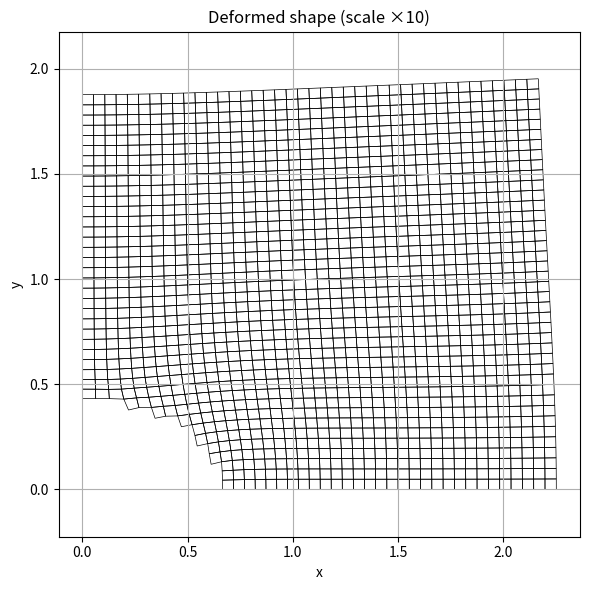
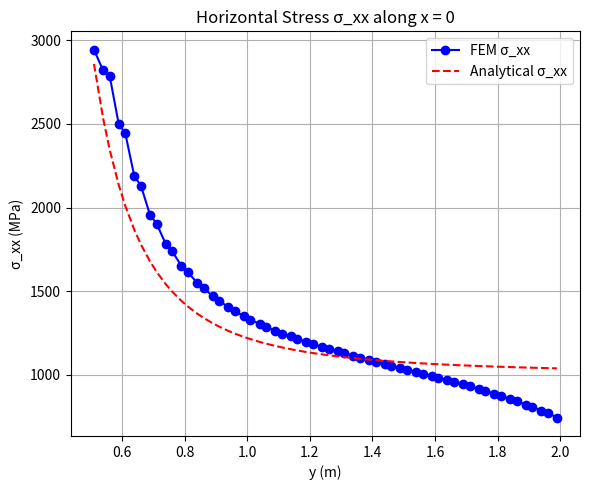
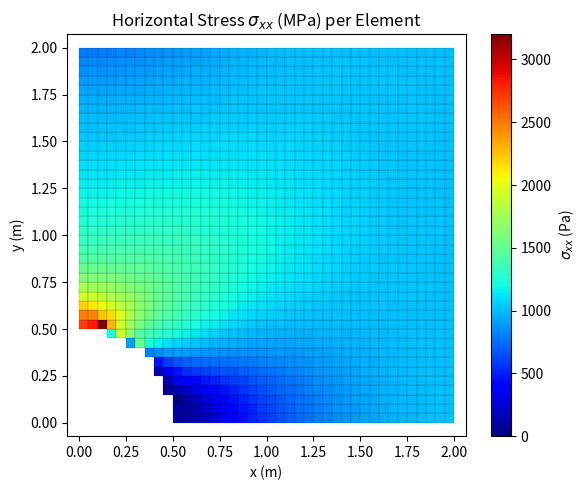

The matplotlib source for these figures, in order:
import numpy as np
import matplotlib.pyplot as plt
from scipy.sparse import lil_matrix, csr_matrix
from scipy.sparse.linalg import spsolve

# Parameters
hx = 0.05 # m
hy = 0.05 # m
nx, ny = 40, 40 #160,160 #120, 120  # mesh resolution
length = hx * nx # half width (quarter model)
height = hy * ny # half height

R = 0.5       # hole radius, m

V = hx * hy / 4.0
E = 1e5 # MPa
nu = 0.3
traction = 1000  # MPa

# Material matrix for plane strain
def plane_strain_D(E, nu):
    coeff = E / ((1 + nu) * (1 - 2 * nu))
    return coeff * np.array([
        [1 - nu,     nu,       0],
        [nu,     1 - nu,       0],
        [0,          0, (1 - 2 * nu) / 2]
    ])
D = plane_strain_D(E, nu)

# Generate structured mesh and remove inner hole
x = np.linspace(0, length, nx + 1)
y = np.linspace(0, height, ny + 1)
xv, yv = np.meshgrid(x, y)
coords = np.column_stack([xv.flatten(), yv.flatten()])
elements = []

node_id = lambda i, j: j * (nx + 1) + i

n_nodes = coords.shape[0]
activated_nodes = np.zeros(n_nodes) # Activated nodes

for j in range(ny):
    for i in range(nx):
        n1 = node_id(i, j)
        n2 = node_id(i + 1, j)
        n3 = node_id(i + 1, j + 1)
        n4 = node_id(i, j + 1)
        xc = np.mean([coords[n1, 0], coords[n2, 0], coords[n3, 0], coords[n4, 0]])
        yc = np.mean([coords[n1, 1], coords[n2, 1], coords[n3, 1], coords[n4, 1]])
        if np.sqrt(xc**2 + yc**2) >= R:
            elements.append([n1, n2, n3, n4])

            # Setup for activated nodes
            activated_nodes[n1] = 1.0
            activated_nodes[n2] = 1.0
            activated_nodes[n3] = 1.0
            activated_nodes[n4] = 1.0

elements = np.array(elements)



# Shape functions and derivatives
def shape_functions(xi, eta):
    N = 0.25 * np.array([
        (1 - xi)*(1 - eta),
        (1 + xi)*(1 - eta),
        (1 + xi)*(1 + eta),
        (1 - xi)*(1 + eta)
    ])
    dN_dxi = 0.25 * np.array([
        [-(1 - eta), -(1 - xi)],
        [ (1 - eta), -(1 + xi)],
        [ (1 + eta),  (1 + xi)],
        [-(1 + eta),  (1 - xi)]
    ])
    return N, dN_dxi

# Gauss points
gauss_points = [(-1/np.sqrt(3), -1/np.sqrt(3)),
                ( 1/np.sqrt(3), -1/np.sqrt(3)),
                ( 1/np.sqrt(3),  1/np.sqrt(3)),
                (-1/np.sqrt(3),  1/np.sqrt(3))]

# Assembly
K = lil_matrix((2 * n_nodes, 2 * n_nodes))
f = np.zeros(2 * n_nodes)

for e in range(len(elements)):
    element = elements[e]
    xe = coords[element]
    ke = np.zeros((8, 8))
    fe = np.zeros(8)
    for xi, eta in gauss_points:
        N, dN_dxi = shape_functions(xi, eta)
        J = xe.T @ dN_dxi
        detJ = np.linalg.det(J)
        dN_dx = np.linalg.solve(J, dN_dxi.T).T
        B = np.zeros((3, 8))
        for i in range(4):
            B[0, 2*i]     = dN_dx[i, 0]
            B[1, 2*i+1]   = dN_dx[i, 1]
            B[2, 2*i]     = dN_dx[i, 1]
            B[2, 2*i+1]   = dN_dx[i, 0]
        ke += B.T @ D @ B * detJ
    dofs = np.array([[2*node, 2*node+1] for node in element]).flatten()
    for i in range(8):
        for j in range(8):
            K[dofs[i], dofs[j]] += ke[i, j]

# Apply Neumann BCs (traction on right and top)
tol = 1e-8
def apply_edge_traction(edge_nodes, traction_vec):
    for i in range(len(edge_nodes)-1):
        n1, n2 = edge_nodes[i], edge_nodes[i+1]
        x1, y1 = coords[n1]
        x2, y2 = coords[n2]
        length_edge = np.sqrt((x2 - x1)**2 + (y2 - y1)**2)
        fe = np.zeros(4)
        fe[0:2] = traction_vec * length_edge / 2
        fe[2:4] = traction_vec * length_edge / 2
        dofs = [2*n1, 2*n1+1, 2*n2, 2*n2+1]
        for j in range(4):
            f[dofs[j]] += fe[j]

# Find edges
right_nodes = np.where(np.abs(coords[:, 0] - length) < tol)[0]
top_nodes   = np.where(np.abs(coords[:, 1] - height) < tol)[0]
right_nodes = sorted(right_nodes, key=lambda i: coords[i,1])
top_nodes   = sorted(top_nodes, key=lambda i: coords[i,0])

apply_edge_traction(right_nodes, np.array([traction, 0]))
# apply_edge_traction(top_nodes,   np.array([0, traction]))

# Apply Dirichlet BCs (symmetry)
bc_dofs = []
for i in range(n_nodes):
    x, y = coords[i]
    if np.abs(x) < tol:
        bc_dofs.append(2*i)     # ux = 0
    if np.abs(y) < tol:
        bc_dofs.append(2*i + 1) # uy = 0

    # Set the deactivated nodes as boundary nodes
    if activated_nodes[i] < 0.5:
        bc_dofs.append(2*i)
        bc_dofs.append(2*i + 1)

bc_dofs = np.array(bc_dofs)
free_dofs = np.setdiff1d(np.arange(2 * n_nodes), bc_dofs)

# Solve
K = csr_matrix(K)
u = np.zeros(2 * n_nodes)
u[free_dofs] = spsolve(K[free_dofs][:, free_dofs], f[free_dofs])

# Postprocess - plot deformed shape
scale = 10  # exaggerate deformation
x_def = coords[:, 0] + scale * u[0::2]
y_def = coords[:, 1] + scale * u[1::2]

plt.figure(figsize=(6,6))
for e in elements:
    x0 = x_def[e]
    y0 = y_def[e]
    plt.fill(x0, y0, edgecolor='k', fill=False, linewidth=0.5)
plt.axis('equal')
plt.title("Deformed shape (scale ×{})".format(scale))
plt.xlabel("x")
plt.ylabel("y")
plt.grid(True)
plt.tight_layout()
plt.savefig("deformed_plate_with_hole.png", dpi=300)
plt.show()



# --- Stress extraction along x = 0 ---
sigma_data = []
for e in elements:
    xe = coords[e]
    ue = np.array([u[2*n + i] for n in e for i in range(2)])
    for xi, eta in gauss_points:
        N, dN_dxi = shape_functions(xi, eta)
        J = xe.T @ dN_dxi
        dN_dx = np.linalg.solve(J, dN_dxi.T).T
        B = np.zeros((3, 8))
        for i in range(4):
            B[0, 2*i]     = dN_dx[i, 0]
            B[1, 2*i+1]   = dN_dx[i, 1]
            B[2, 2*i]     = dN_dx[i, 1]
            B[2, 2*i+1]   = dN_dx[i, 0]
        strain = B @ ue
        stress = D @ strain
        sigma_xx = stress[0]
        x_gp = N @ xe[:, 0]
        y_gp = N @ xe[:, 1]
        if abs(x_gp) < hx/2 and y_gp > R + 1e-6:
            sigma_xx_ana = traction * (1 + R**2/2/y_gp**2 + 3*R**4/2/y_gp**4) #traction * (1 - R**2 / y_gp**2)
            sigma_data.append([y_gp, sigma_xx, sigma_xx_ana])

# Sort by y
sigma_data = np.array(sigma_data)
sigma_data = sigma_data[sigma_data[:, 0].argsort()]
y_vals = sigma_data[:, 0]
sigma_fem = sigma_data[:, 1]
sigma_ana = sigma_data[:, 2]

# Plot
plt.figure(figsize=(6,5))
plt.plot(y_vals, sigma_fem, 'bo-', label='FEM σ_xx')
plt.plot(y_vals, sigma_ana, 'r--', label='Analytical σ_xx')
plt.xlabel('y (m)')
plt.ylabel('σ_xx (MPa)')
plt.title('Horizontal Stress σ_xx along x = 0')
plt.grid(True)
plt.legend()
plt.tight_layout()
plt.savefig("sigma_xx_comparison.png", dpi=300)
plt.show()


# Error
error_numerator = np.sqrt(np.sum((sigma_fem-sigma_ana)**2)) * V
error_denominator = traction * V * len(sigma_fem)
print('Error:', error_numerator/error_denominator)


# --- Evaluate sigma_xx at element centroids ---
centroids = []
sigma_xx_vals = []

for e in elements:
    xe = coords[e]
    ue = np.array([u[2*n + i] for n in e for i in range(2)])

    # Use center of element for plotting
    xi, eta = 0.0, 0.0  # center of reference element
    N, dN_dxi = shape_functions(xi, eta)
    J = xe.T @ dN_dxi
    dN_dx = np.linalg.solve(J, dN_dxi.T).T
    B = np.zeros((3, 8))
    for i in range(4):
        B[0, 2*i]     = dN_dx[i, 0]
        B[1, 2*i+1]   = dN_dx[i, 1]
        B[2, 2*i]     = dN_dx[i, 1]
        B[2, 2*i+1]   = dN_dx[i, 0]
    strain = B @ ue
    stress = D @ strain
    sigma_xx = stress[0]

    x_cent = np.mean(xe[:, 0])
    y_cent = np.mean(xe[:, 1])

    if np.sqrt(x_cent**2 + y_cent**2) >= R:
        centroids.append([x_cent, y_cent])
        sigma_xx_vals.append(sigma_xx)

centroids = np.array(centroids)
sigma_xx_vals = np.array(sigma_xx_vals)

# --- Contour plot ---
fig, ax = plt.subplots(figsize=(6, 5))
for e_idx, e in enumerate(elements):
    xe = coords[e]
    stress = sigma_xx_vals[e_idx]
    ax.fill(xe[:, 0], xe[:, 1], facecolor=plt.cm.jet((stress - sigma_xx_vals.min()) / (sigma_xx_vals.max() - sigma_xx_vals.min())), edgecolor='k', linewidth=0.1)

sm = plt.cm.ScalarMappable(cmap='jet', norm=plt.Normalize(vmin=0, vmax=3200))
sm.set_array([])  # Needed for ScalarMappable to work in colorbar
fig.colorbar(sm, ax=ax, label=r'$\sigma_{xx}$ (Pa)')

ax.set_xlabel("x (m)")
ax.set_ylabel("y (m)")
ax.set_title(r"Horizontal Stress $\sigma_{xx}$ (MPa) per Element")
ax.axis('equal')
plt.tight_layout()
plt.savefig("sigma_xx_fill_elements.png", dpi=300)
plt.show()
